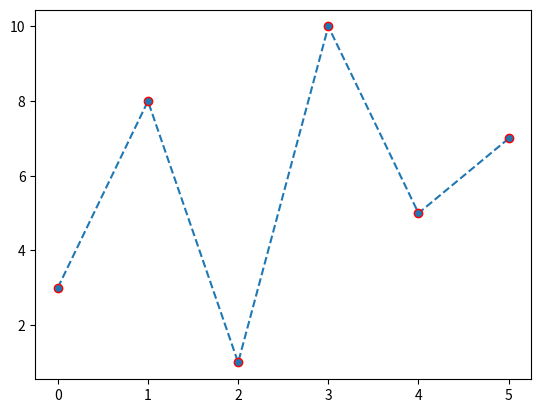

Python code for this plot:
import matplotlib.pyplot as plt
import numpy as np


ypoints = np.array([3,8,1,10,5,7])

plt.plot(ypoints,"o",mec = "red",linestyle = "--")
plt.show()